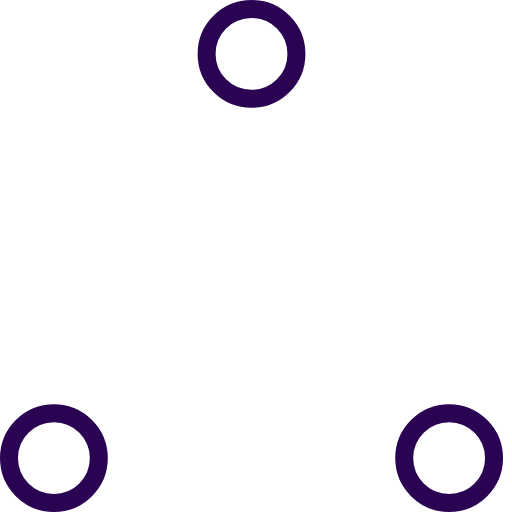
t = 0.00 s
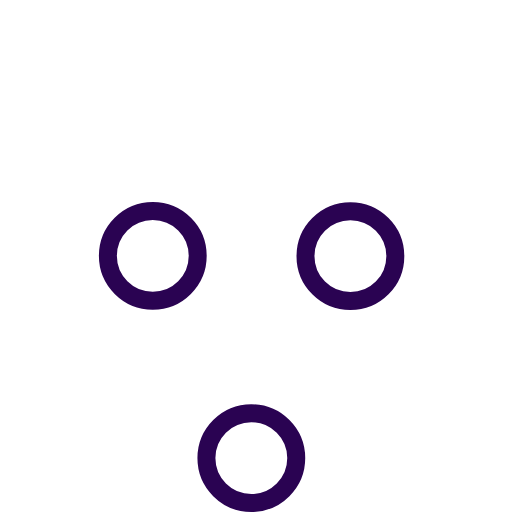
t = 0.37 s
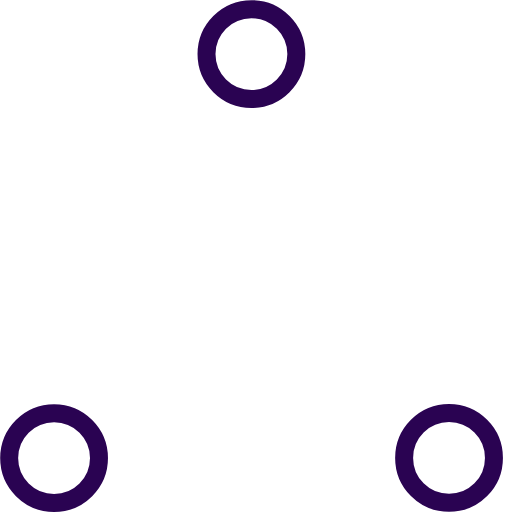
t = 0.73 s
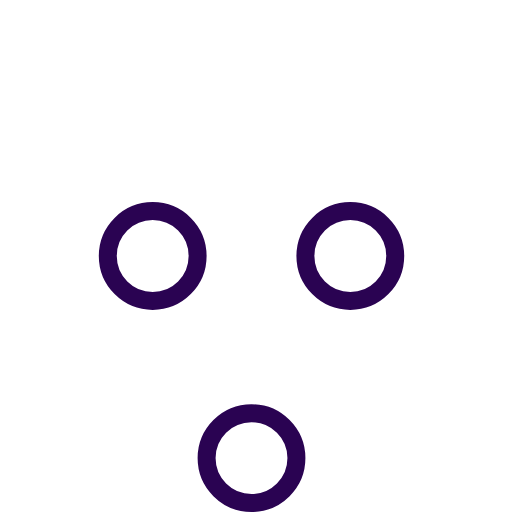
t = 1.10 s
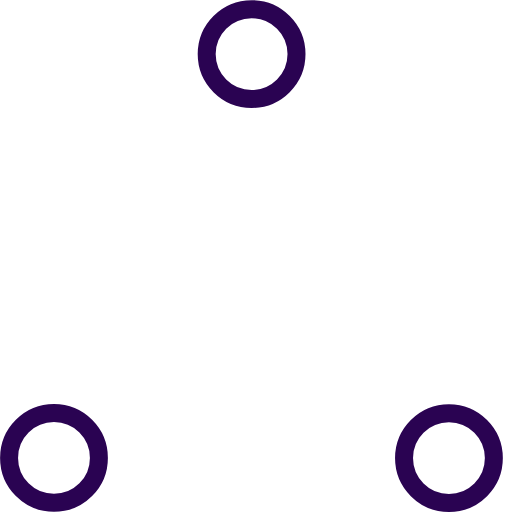
t = 1.47 s
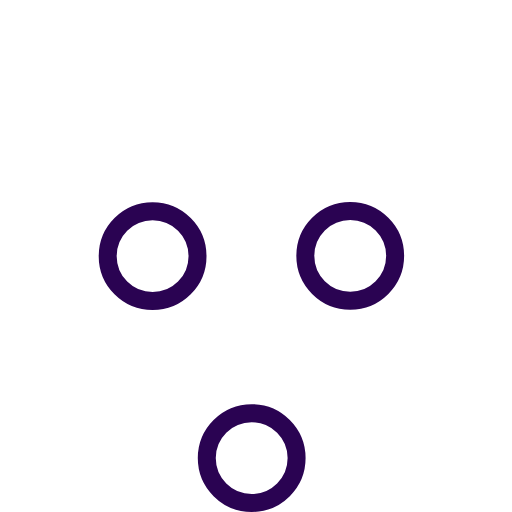
t = 1.83 s

The animated SVG that drew these frames (rendered in a browser with its animation timeline set to each time). Animation: 6 SMIL elements (animate=6); one cycle of 2.20 s, repeats indefinitely.

<!-- By Sam Herbert (@sherb), for everyone. More @ http://goo.gl/7AJzbL -->
<!-- Todo: add easing -->
<svg width="120" height="120" viewBox="0 0 57 57" xmlns="http://www.w3.org/2000/svg" stroke="#2a0352">
    <g fill="none" fill-rule="evenodd">
        <g transform="translate(1 1)" stroke-width="2">
            <circle cx="5" cy="50" r="5">
                <animate attributeName="cy"
                     begin="0s" dur="2.2s"
                     values="50;5;50;50"
                     calcMode="linear"
                     repeatCount="indefinite" />
                <animate attributeName="cx"
                     begin="0s" dur="2.2s"
                     values="5;27;49;5"
                     calcMode="linear"
                     repeatCount="indefinite" />
            </circle>
            <circle cx="27" cy="5" r="5">
                <animate attributeName="cy"
                     begin="0s" dur="2.2s"
                     from="5" to="5"
                     values="5;50;50;5"
                     calcMode="linear"
                     repeatCount="indefinite" />
                <animate attributeName="cx"
                     begin="0s" dur="2.2s"
                     from="27" to="27"
                     values="27;49;5;27"
                     calcMode="linear"
                     repeatCount="indefinite" />
            </circle>
            <circle cx="49" cy="50" r="5">
                <animate attributeName="cy"
                     begin="0s" dur="2.2s"
                     values="50;50;5;50"
                     calcMode="linear"
                     repeatCount="indefinite" />
                <animate attributeName="cx"
                     from="49" to="49"
                     begin="0s" dur="2.2s"
                     values="49;5;27;49"
                     calcMode="linear"
                     repeatCount="indefinite" />
            </circle>
        </g>
    </g>
</svg>
